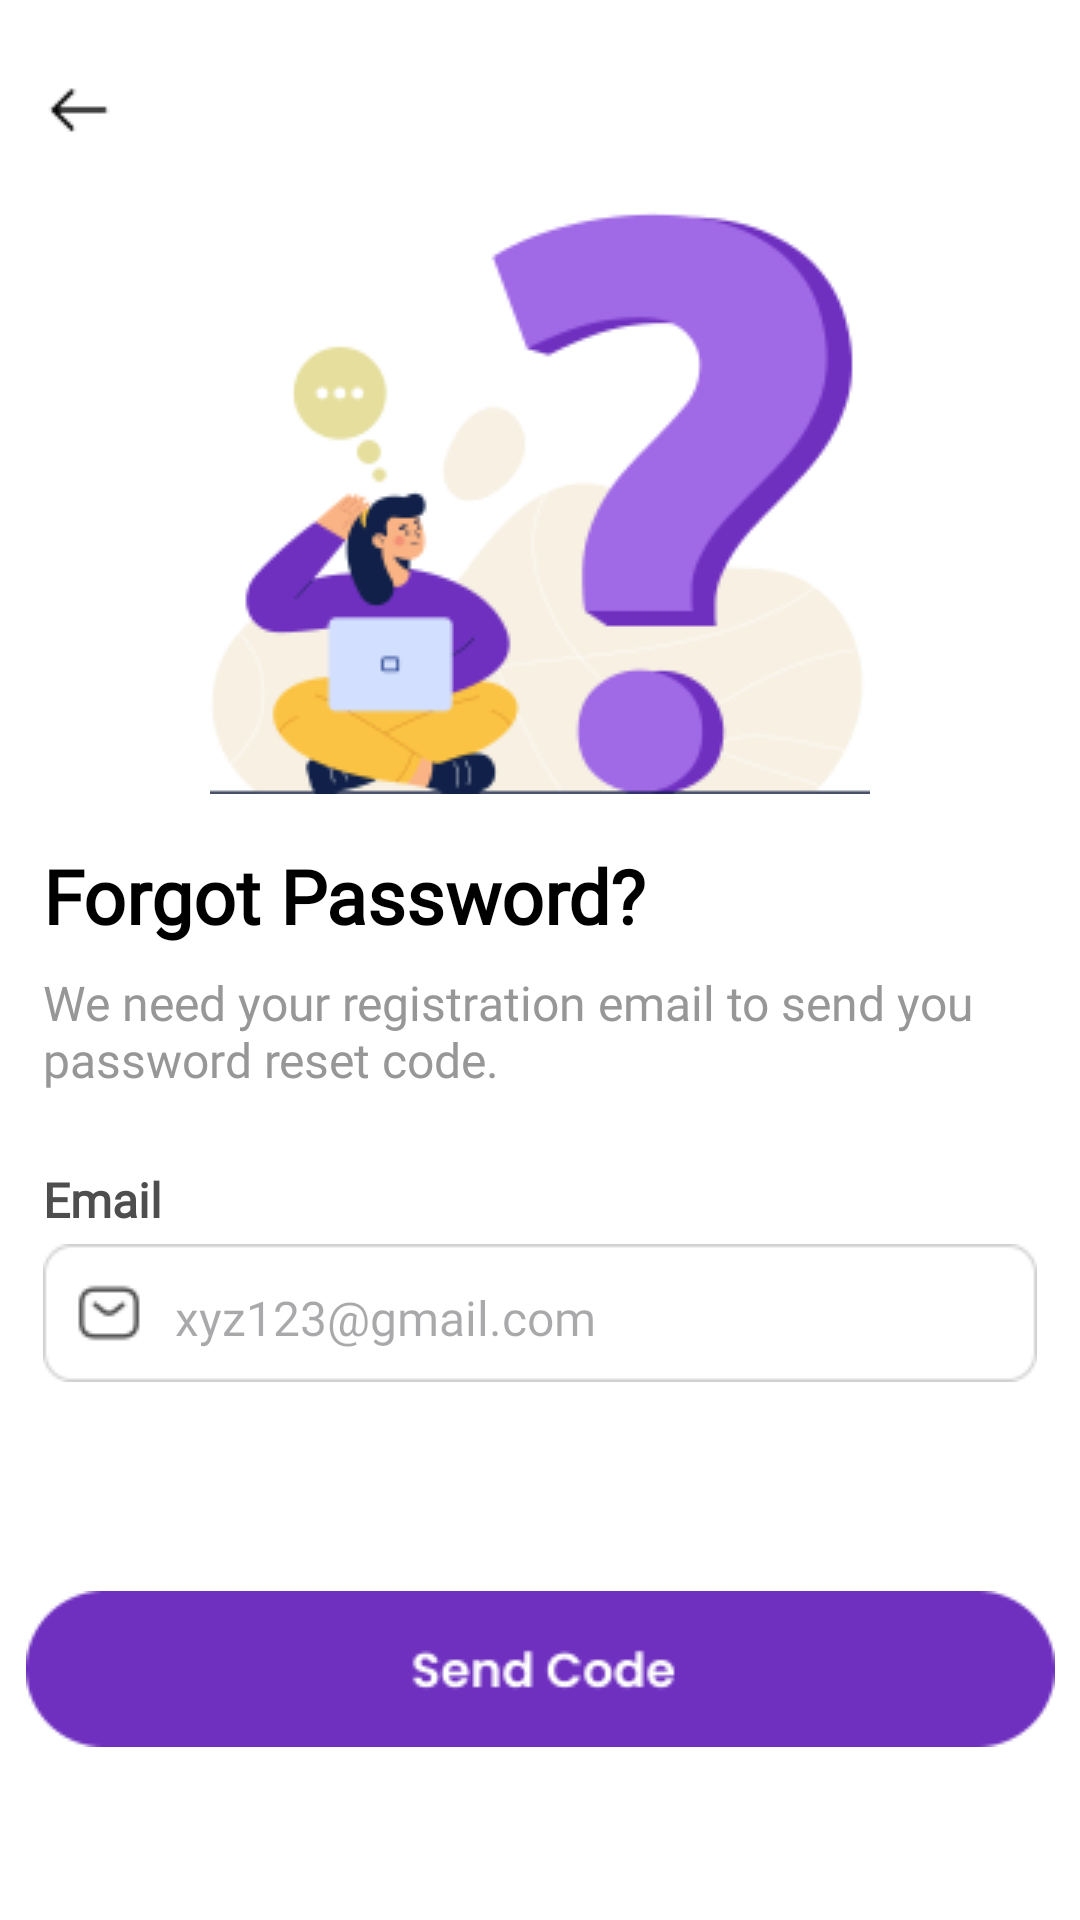

Here is an Android app screen rendered from its layout file. Give the layout XML and the strings, colors and styles it references.
<!-- AndroidManifest.xml: application theme Theme.Summer_Internship -->
<!-- res/layout/activity_forgotpassword.xml -->
<?xml version="1.0" encoding="utf-8"?>
<androidx.constraintlayout.widget.ConstraintLayout xmlns:android="http://schemas.android.com/apk/res/android"
    xmlns:app="http://schemas.android.com/apk/res-auto"
    xmlns:tools="http://schemas.android.com/tools"
    android:id="@+id/main"
    android:layout_width="match_parent"
    android:layout_height="match_parent"
    android:background="@color/white"
    tools:context=".ForgotPasswordActivity">

    <androidx.constraintlayout.widget.Guideline
        android:id="@+id/guideline1"
        android:layout_width="wrap_content"
        android:layout_height="wrap_content"
        android:orientation="vertical"
        app:layout_constraintGuide_percent="0.04" />

    <androidx.constraintlayout.widget.Guideline
        android:id="@+id/guideline2"
        android:layout_width="wrap_content"
        android:layout_height="wrap_content"
        android:orientation="vertical"
        app:layout_constraintGuide_percent="0.96" />

    <androidx.constraintlayout.widget.Guideline
        android:id="@+id/guideline4"
        android:layout_width="wrap_content"
        android:layout_height="wrap_content"
        android:orientation="horizontal"
        app:layout_constraintGuide_percent="0.44" />

    <androidx.constraintlayout.widget.Guideline
        android:id="@+id/guideline9"
        android:layout_width="wrap_content"
        android:layout_height="wrap_content"
        android:orientation="horizontal"
        app:layout_constraintGuide_percent="0.82852805" />

    <ImageButton
        android:id="@+id/back_1"
        android:layout_width="wrap_content"
        android:layout_height="wrap_content"
        android:background="#00FFFFFF"
        android:onClick="goToLoginActivity"
        android:src="@drawable/back_arrow"
        app:layout_constraintBottom_toBottomOf="parent"
        app:layout_constraintEnd_toStartOf="@+id/guideline2"
        app:layout_constraintHorizontal_bias="0.0"
        app:layout_constraintStart_toStartOf="@+id/guideline1"
        app:layout_constraintTop_toTopOf="parent"
        app:layout_constraintVertical_bias="0.04" />

    <ImageView
        android:id="@+id/imageView2"
        android:layout_width="wrap_content"
        android:layout_height="wrap_content"
        android:layout_marginTop="20dp"
        app:layout_constraintEnd_toStartOf="@+id/guideline2"
        app:layout_constraintStart_toStartOf="@+id/guideline1"
        app:layout_constraintTop_toBottomOf="@+id/back_1"
        app:srcCompat="@drawable/frame_1" />

    <TextView
        android:id="@+id/textView9"
        android:layout_width="wrap_content"
        android:layout_height="wrap_content"
        android:fontFamily="@font/poppins"
        android:text="Forgot Password?"
        android:textColor="#000000"
        android:textSize="25sp"
        android:textStyle="bold"
        app:layout_constraintStart_toStartOf="@+id/guideline1"
        app:layout_constraintTop_toTopOf="@+id/guideline4" />

    <TextView
        android:id="@+id/textView10"
        android:layout_width="0dp"
        android:layout_height="wrap_content"
        android:layout_marginTop="8dp"
        android:fontFamily="@font/poppins"
        android:text="We need your registration email to send you password reset code."
        android:textColor="#979797"
        android:textSize="16sp"
        app:layout_constraintEnd_toStartOf="@+id/guideline2"
        app:layout_constraintStart_toStartOf="@+id/guideline1"
        app:layout_constraintTop_toBottomOf="@+id/textView9" />

    <TextView
        android:id="@+id/textView11"
        android:layout_width="wrap_content"
        android:layout_height="wrap_content"
        android:layout_marginTop="25dp"
        android:fontFamily="@font/poppins"
        android:text="Email"
        android:textColor="#4E4E4E"
        android:textSize="16sp"
        android:textStyle="bold"
        app:layout_constraintStart_toStartOf="@+id/guideline1"
        app:layout_constraintTop_toBottomOf="@+id/textView10" />

    <LinearLayout
        android:id="@+id/linearLayout"
        android:layout_width="0dp"
        android:layout_height="wrap_content"
        android:layout_marginTop="4dp"
        android:background="@drawable/rectangle_1"
        app:layout_constraintEnd_toStartOf="@+id/guideline2"
        app:layout_constraintStart_toStartOf="@+id/guideline1"
        app:layout_constraintTop_toBottomOf="@+id/textView11">

        <ImageView
            android:layout_width="wrap_content"
            android:layout_height="wrap_content"
            android:layout_centerVertical="true"
            android:layout_gravity="center"
            android:layout_marginLeft="11dp"
            android:layout_marginRight="11dp"
            android:background="@color/white"
            android:src="@drawable/sms" />

        <EditText
            android:id="@+id/editTextEmail"
            android:layout_width="match_parent"
            android:layout_height="wrap_content"
            android:layout_gravity="center"
            android:background="#00FFFFFF"
            android:ems="10"
            android:fontFamily="@font/poppins"
            android:hint="xyz123@gmail.com"
            android:inputType="textEmailAddress"
            android:paddingTop="3dp"
            android:selectAllOnFocus="true"
            android:textColor="#979797"
            android:textSize="16sp" />
    </LinearLayout>

    <ImageButton
        android:id="@+id/send_code"
        android:layout_width="wrap_content"
        android:layout_height="wrap_content"
        android:background="#00FFFFFF"
        android:onClick="goToVerificationActivity"
        android:scaleType="fitXY"
        android:src="@drawable/send_code"
        app:layout_constraintEnd_toStartOf="@+id/guideline2"
        app:layout_constraintStart_toStartOf="@+id/guideline1"
        app:layout_constraintTop_toTopOf="@+id/guideline9" />

</androidx.constraintlayout.widget.ConstraintLayout>
<!-- resources referenced by this layout -->
<resources>
  <color name="white">#FFFFFFFF</color>
  <!-- drawable back_arrow: png bitmap (drawable, 159 bytes) -->
  <!-- drawable frame_1: png bitmap (drawable, 16219 bytes) -->
  <!-- drawable rectangle_1: png bitmap (drawable, 882 bytes) -->
  <!-- drawable send_code: png bitmap (drawable, 3056 bytes) -->
  <!-- drawable sms: png bitmap (drawable, 670 bytes) -->
  <style name="Theme.Summer_Internship" parent="Base.Theme.Summer_Internship" />
  <style name="Base.Theme.Summer_Internship" parent="Theme.Material3.DayNight.NoActionBar">
          
  
      </style>
</resources>
